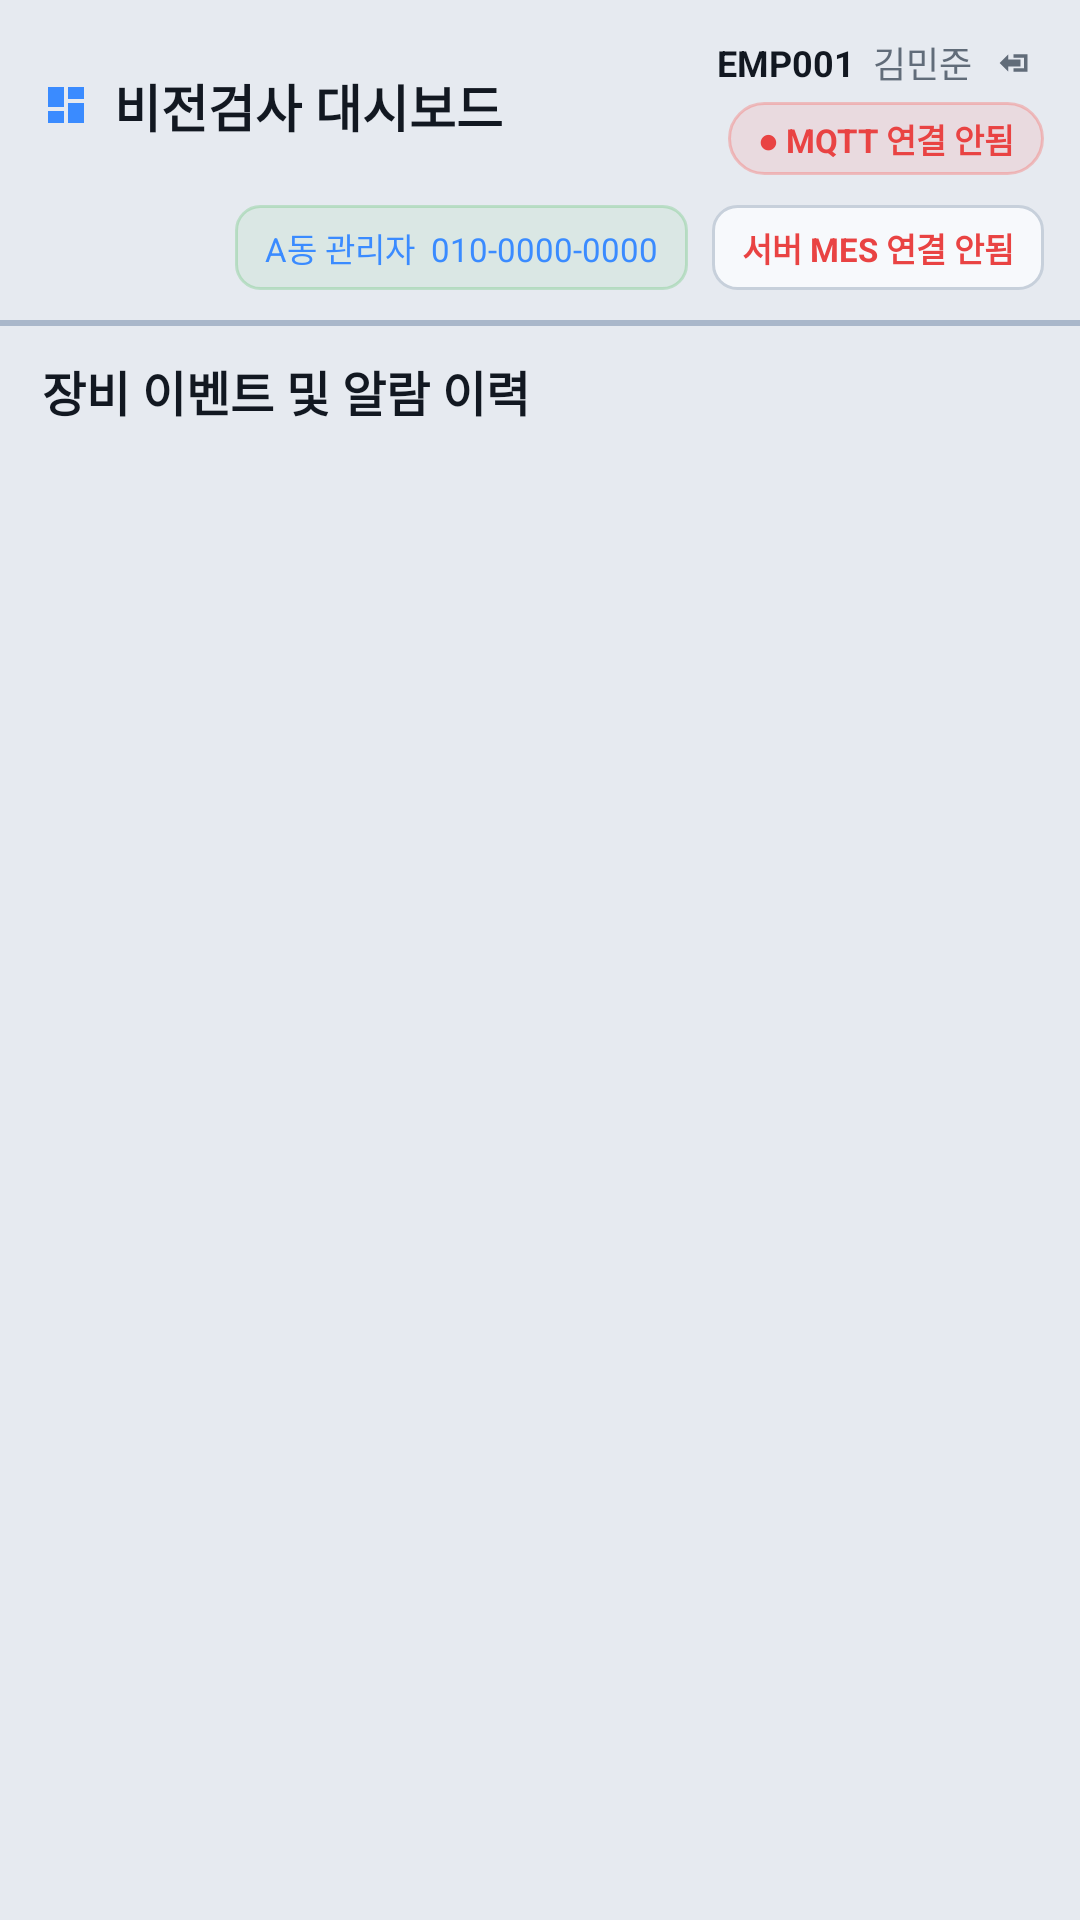

The Android layout XML behind this screen, and the referenced resources:
<!-- AndroidManifest.xml: application theme Theme.MyApplication -->
<!-- res/layout/fragment_feed.xml -->
﻿<?xml version="1.0" encoding="utf-8"?>
<LinearLayout xmlns:android="http://schemas.android.com/apk/res/android"
    android:layout_width="match_parent"
    android:layout_height="match_parent"
    android:background="@color/bg_phone"
    android:orientation="vertical"
    android:paddingTop="12dp">

    <LinearLayout
        android:layout_width="match_parent"
        android:layout_height="wrap_content"
        android:gravity="center_vertical"
        android:orientation="horizontal"
        android:paddingStart="14dp"
        android:paddingEnd="12dp">

        <ImageView
            android:layout_width="16dp"
            android:layout_height="16dp"
            android:layout_marginEnd="8dp"
            android:contentDescription="@null"
            android:src="@drawable/ic_nav_dashboard"
            android:tint="@color/color_info" />

        <TextView
            android:layout_width="0dp"
            android:layout_height="wrap_content"
            android:layout_weight="1"
            android:text="비전검사 대시보드"
            android:textColor="@color/text_primary"
            android:textSize="17sp"
            android:textStyle="bold" />

        <LinearLayout
            android:layout_width="wrap_content"
            android:layout_height="wrap_content"
            android:layout_marginStart="8dp"
            android:orientation="vertical">

            <LinearLayout
                android:layout_width="wrap_content"
                android:layout_height="wrap_content"
                android:gravity="center_vertical|end"
                android:orientation="horizontal">

                <TextView
                    android:id="@+id/tv_user_id"
                    android:layout_width="wrap_content"
                    android:layout_height="wrap_content"
                    android:text="EMP001"
                    android:textColor="@color/text_primary"
                    android:textSize="12sp"
                    android:textStyle="bold" />

                <TextView
                    android:id="@+id/tv_user_name"
                    android:layout_width="wrap_content"
                    android:layout_height="wrap_content"
                    android:layout_marginStart="6dp"
                    android:text="김민준"
                    android:textColor="@color/text_secondary"
                    android:textSize="12sp" />

                <ImageButton
                    android:id="@+id/btn_logout"
                    android:layout_width="18dp"
                    android:layout_height="18dp"
                    android:layout_marginStart="6dp"
                    android:background="@android:color/transparent"
                    android:contentDescription="Logout"
                    android:padding="2dp"
                    android:scaleType="centerInside"
                    android:src="@drawable/ic_logout_line"
                    android:tint="@color/text_secondary" />
            </LinearLayout>

            <TextView
                android:id="@+id/tv_mqtt_chip"
                android:layout_width="wrap_content"
                android:layout_height="wrap_content"
                android:layout_gravity="end"
                android:layout_marginTop="4dp"
                android:background="@drawable/bg_badge_fail"
                android:paddingStart="10dp"
                android:paddingTop="4dp"
                android:paddingEnd="10dp"
                android:paddingBottom="4dp"
                android:text="● MQTT 연결 안됨"
                android:textColor="@color/color_fail"
                android:textSize="11sp"
                android:textStyle="bold" />
        </LinearLayout>
    </LinearLayout>

    <LinearLayout
        android:layout_width="match_parent"
        android:layout_height="wrap_content"
        android:layout_marginTop="10dp"
        android:gravity="center_vertical|end"
        android:orientation="horizontal"
        android:paddingStart="12dp"
        android:paddingEnd="12dp">

        <TextView
            android:id="@+id/tv_dept_role"
            android:layout_width="wrap_content"
            android:layout_height="wrap_content"
            android:background="@drawable/bg_meta_chip_operator"
            android:paddingStart="10dp"
            android:paddingTop="6dp"
            android:paddingEnd="10dp"
            android:paddingBottom="6dp"
            android:text="A동 관리자  010-0000-0000"
            android:textColor="@color/color_info"
            android:textSize="11sp" />

        <TextView
            android:id="@+id/tv_mes_server"
            android:layout_width="wrap_content"
            android:layout_height="wrap_content"
            android:layout_marginStart="8dp"
            android:background="@drawable/bg_meta_chip"
            android:paddingStart="10dp"
            android:paddingTop="6dp"
            android:paddingEnd="10dp"
            android:paddingBottom="6dp"
            android:text="서버 MES 연결 안됨"
            android:textColor="@color/color_fail"
            android:textSize="11sp"
            android:textStyle="bold" />
    </LinearLayout>

    <View
        android:layout_width="match_parent"
        android:layout_height="2dp"
        android:layout_marginTop="10dp"
        android:background="@color/section_divider" />

    <TextView
        android:layout_width="match_parent"
        android:layout_height="wrap_content"
        android:layout_marginTop="10dp"
        android:paddingStart="14dp"
        android:paddingEnd="14dp"
        android:text="장비 이벤트 및 알람 이력"
        android:textColor="@color/text_primary"
        android:textSize="16sp"
        android:textStyle="bold" />

    <HorizontalScrollView
        android:layout_width="match_parent"
        android:layout_height="wrap_content"
        android:layout_marginTop="8dp"
        android:paddingStart="12dp"
        android:paddingEnd="4dp"
        android:scrollbars="none">

        <LinearLayout
            android:id="@+id/line_filter_container"
            android:layout_width="wrap_content"
            android:layout_height="wrap_content"
            android:orientation="horizontal" />
    </HorizontalScrollView>

    <HorizontalScrollView
        android:layout_width="match_parent"
        android:layout_height="wrap_content"
        android:layout_marginTop="6dp"
        android:paddingStart="12dp"
        android:paddingEnd="4dp"
        android:scrollbars="none">

        <LinearLayout
            android:id="@+id/result_filter_container"
            android:layout_width="wrap_content"
            android:layout_height="wrap_content"
            android:orientation="horizontal" />
    </HorizontalScrollView>

    <LinearLayout
        android:layout_width="match_parent"
        android:layout_height="wrap_content"
        android:layout_marginTop="6dp"
        android:gravity="center_vertical"
        android:orientation="horizontal"
        android:paddingStart="14dp"
        android:paddingEnd="14dp">

        <TextView
            android:id="@+id/tv_feed_filter_notice"
            android:layout_width="0dp"
            android:layout_height="wrap_content"
            android:layout_weight="1"
            android:textColor="@color/color_info"
            android:textSize="12sp"
            android:textStyle="bold"
            android:visibility="gone" />

        <TextView
            android:id="@+id/btn_clear_filter"
            android:layout_width="wrap_content"
            android:layout_height="wrap_content"
            android:background="@drawable/bg_filter_chip"
            android:paddingStart="10dp"
            android:paddingTop="6dp"
            android:paddingEnd="10dp"
            android:paddingBottom="6dp"
            android:text="필터 해제"
            android:textColor="@color/text_secondary"
            android:textSize="12sp"
            android:visibility="gone" />
    </LinearLayout>

    <androidx.recyclerview.widget.RecyclerView
        android:id="@+id/rv_feed"
        android:layout_width="match_parent"
        android:layout_height="0dp"
        android:layout_marginTop="6dp"
        android:layout_weight="1"
        android:clipToPadding="false"
        android:paddingBottom="10dp" />

</LinearLayout>
<!-- resources referenced by this layout -->
<resources>
  <color name="bg_phone">#E6EAF0</color>
  <color name="color_fail">#E94343</color>
  <color name="color_info">#3A8BFF</color>
  <color name="section_divider">#A9B7CA</color>
  <color name="text_primary">#121821</color>
  <color name="text_secondary">#616C79</color>
  <!-- drawable bg_badge_fail (drawable) -->
  <?xml version="1.0" encoding="utf-8"?>
  <shape xmlns:android="http://schemas.android.com/apk/res/android"
      android:shape="rectangle">
      <solid android:color="#1AF85149" />
      <stroke android:width="1dp" android:color="#4DF85149" />
      <corners android:radius="16dp" />
  </shape>
  <!-- drawable bg_meta_chip (drawable) -->
  <?xml version="1.0" encoding="utf-8"?>
  <shape xmlns:android="http://schemas.android.com/apk/res/android"
      android:shape="rectangle">
      <solid android:color="@color/bg_card" />
      <stroke
          android:width="1dp"
          android:color="@color/border" />
      <corners android:radius="8dp" />
  </shape>
  <!-- drawable bg_meta_chip_operator (drawable) -->
  <?xml version="1.0" encoding="utf-8"?>
  <shape xmlns:android="http://schemas.android.com/apk/res/android"
      android:shape="rectangle">
      <solid android:color="#123FB950" />
      <stroke android:width="1dp" android:color="#403FB950" />
      <corners android:radius="8dp" />
  </shape>
  <!-- drawable ic_logout_line (drawable) -->
  <?xml version="1.0" encoding="utf-8"?>
  <vector xmlns:android="http://schemas.android.com/apk/res/android"
      android:width="24dp"
      android:height="24dp"
      android:viewportWidth="24"
      android:viewportHeight="24">
      <path
          android:fillColor="#8B949E"
          android:pathData="M10,17v-2h6v-6h-6V7h8v10h-8zM2,12l5,-5v3h7v4H7v3z" />
  </vector>
  <!-- drawable ic_nav_dashboard (drawable) -->
  <?xml version="1.0" encoding="utf-8"?>
  <vector xmlns:android="http://schemas.android.com/apk/res/android"
      android:width="24dp" android:height="24dp"
      android:viewportWidth="24" android:viewportHeight="24">
      <path android:fillColor="@android:color/white"
          android:pathData="M3,13h8V3H3v10zM3,21h8v-6H3v6zM13,21h8V11h-8v10zM13,3v6h8V3h-8z"/>
  </vector>
  <style name="Theme.MyApplication" parent="Base.Theme.MyApplication" />
  <color name="bg_card">#F7F9FC</color>
  <color name="border">#C7D0DB</color>
  <style name="Base.Theme.MyApplication" parent="Theme.Material3.DayNight.NoActionBar">
          <item name="colorPrimary">@color/color_info</item>
          <item name="colorOnPrimary">@android:color/white</item>
          <item name="android:windowBackground">@color/bg_phone</item>
          <item name="android:statusBarColor">@color/status_bar</item>
          <item name="android:navigationBarColor">@color/nav_bar</item>
          <item name="android:forceDarkAllowed">false</item>
      </style>
  <color name="status_bar">#DDE3EB</color>
  <color name="nav_bar">#111722</color>
</resources>
